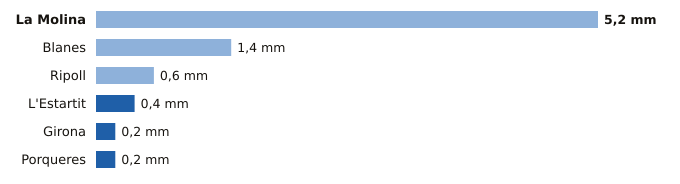

Values plotted in this chart, from the file beside it:
estacion, provincia, indicativo, mm_6_dias_anteriores, mm_hoy, mm_7_dias, horas_de_hoy
La Molina, Girona, 9585, 5.2, 0.0, 5.2, 1
Blanes, Girona, 0281Y, 1.4, 0.0, 1.4, 1
Ripoll, Girona, 0324A, 0.6, 0.0, 0.6, 2
L'Estartit, Girona, 0385X, 0.0, 0.4, 0.4, 2
Girona, Girona, 0370E, 0.0, 0.2, 0.2, 2
Porqueres, Girona, 0372C, 0.0, 0.2, 0.2, 2
